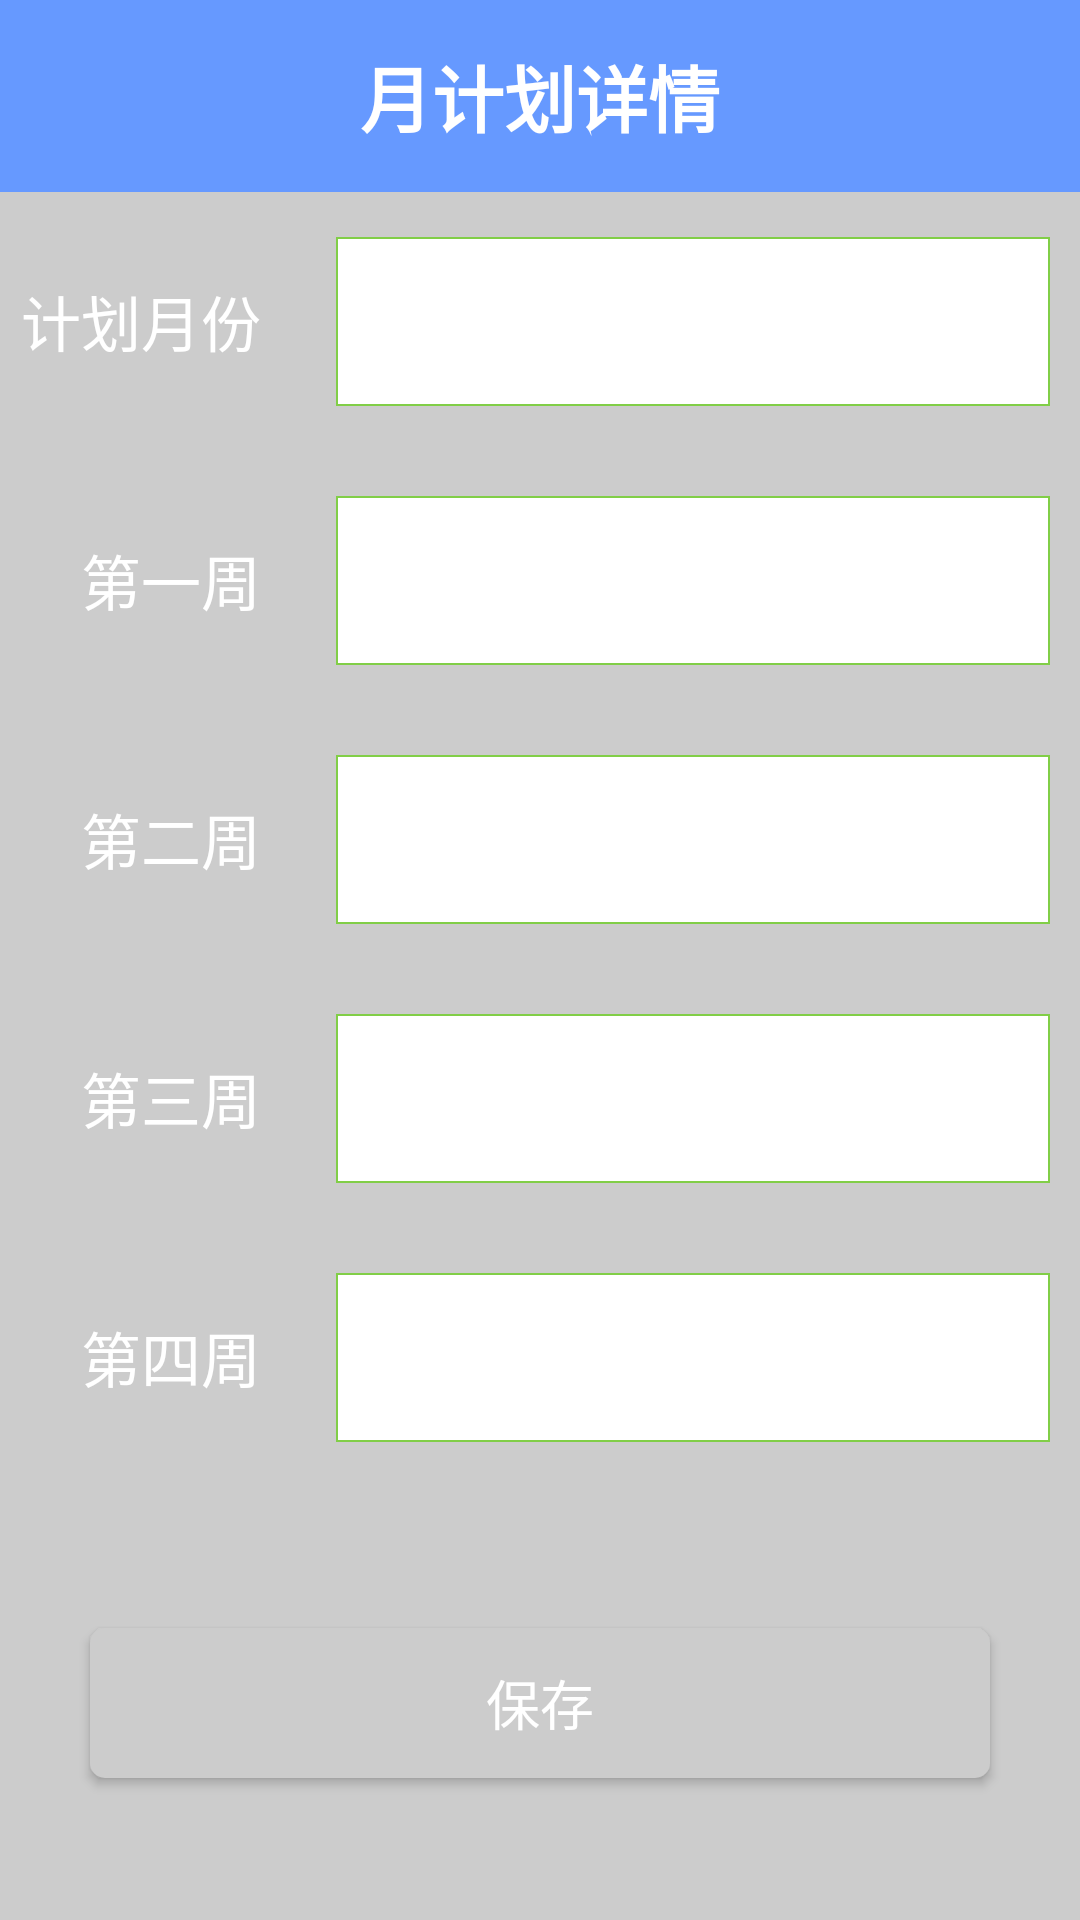

Write the Android layout XML for this screen, with the resource values it uses.
<!-- AndroidManifest.xml: application theme AppTheme -->
<!-- res/layout/activity_make_month_plan_detail.xml -->
<LinearLayout xmlns:android="http://schemas.android.com/apk/res/android"
    android:layout_width="match_parent"
    android:layout_height="match_parent"
    android:orientation="vertical"
    >

    <RelativeLayout
        android:layout_width="match_parent"
        android:layout_height="0dp"
        android:layout_weight="1"
        android:orientation="horizontal"
        android:background="#6699ff"
        >
        <ImageView
            android:id="@+id/month_plan_back"
            android:layout_width="50dp"
            android:layout_height="match_parent"
            android:background="@mipmap/back"
            android:layout_gravity="center_vertical"/>
        <TextView
            android:id="@+id/text_month_plan"
            android:layout_width="match_parent"
            android:layout_height="match_parent"
            android:gravity="center"
            android:text="月计划详情"
            android:textColor="#ffffff"
            android:textSize="24sp"
            android:textStyle="bold"
            />
    </RelativeLayout>

    <LinearLayout
        android:layout_width="match_parent"
        android:layout_height="0dp"
        android:layout_weight="9"
        android:orientation="vertical"
        android:background="#cccccc"
        >

        <LinearLayout
            android:layout_width="match_parent"
            android:layout_height="0dp"
            android:layout_weight="1.5"
            android:orientation="horizontal"
            >
            <TextView
                android:layout_width="0dp"
                android:layout_height="match_parent"
                android:layout_weight="3"
                android:text="计划月份"
                android:textColor="#ffffff"
                android:textSize="20sp"
                android:gravity="center_vertical|right"
                android:paddingRight="15dp"
                />
            <TextView
                android:id="@+id/curr_plan_month"
                android:layout_width="0dp"
                android:layout_height="match_parent"
                android:layout_weight="7"
                android:background="@drawable/custom_editbox_style"
                android:layout_marginLeft="10dp"
                android:layout_marginTop="15dp"
                android:layout_marginRight="10dp"
                android:layout_marginBottom="15dp"
                android:gravity="center_vertical"/>
        </LinearLayout>
        <LinearLayout
            android:layout_width="match_parent"
            android:layout_height="0dp"
            android:layout_weight="1.5"
            android:orientation="horizontal"
            >
            <TextView
                android:layout_width="0dp"
                android:layout_height="match_parent"
                android:layout_weight="3"
                android:text="第一周"
                android:textColor="#ffffff"
                android:textSize="20sp"
                android:gravity="center_vertical|right"
                android:paddingRight="15dp"
                />
            <EditText
                android:id="@+id/plan_week_1"
                android:layout_width="0dp"
                android:layout_height="match_parent"
                android:layout_weight="7"
                android:background="@drawable/custom_editbox_style"
                android:layout_marginLeft="10dp"
                android:layout_marginTop="15dp"
                android:layout_marginRight="10dp"
                android:layout_marginBottom="15dp"
                android:gravity="center_vertical"/>
        </LinearLayout>
        <LinearLayout
            android:layout_width="match_parent"
            android:layout_height="0dp"
            android:layout_weight="1.5"
            android:orientation="horizontal"
            >
            <TextView
                android:layout_width="0dp"
                android:layout_height="match_parent"
                android:layout_weight="3"
                android:text="第二周"
                android:textColor="#ffffff"
                android:textSize="20sp"
                android:gravity="center_vertical|right"
                android:paddingRight="15dp"
                />
            <EditText
                android:id="@+id/plan_week_2"
                android:layout_width="0dp"
                android:layout_height="match_parent"
                android:layout_weight="7"
                android:background="@drawable/custom_editbox_style"
                android:layout_marginLeft="10dp"
                android:layout_marginTop="15dp"
                android:layout_marginRight="10dp"
                android:layout_marginBottom="15dp"
                android:gravity="center_vertical"/>
        </LinearLayout>
        <LinearLayout
            android:layout_width="match_parent"
            android:layout_height="0dp"
            android:layout_weight="1.5"
            android:orientation="horizontal"
            >
            <TextView
                android:layout_width="0dp"
                android:layout_height="match_parent"
                android:layout_weight="3"
                android:text="第三周"
                android:textColor="#ffffff"
                android:textSize="20sp"
                android:gravity="center_vertical|right"
                android:paddingRight="15dp"
                />
            <EditText
                android:id="@+id/plan_week_3"
                android:layout_width="0dp"
                android:layout_height="match_parent"
                android:layout_weight="7"
                android:background="@drawable/custom_editbox_style"
                android:layout_marginLeft="10dp"
                android:layout_marginTop="15dp"
                android:layout_marginRight="10dp"
                android:layout_marginBottom="15dp"
                android:gravity="center_vertical"/>
        </LinearLayout>
        <LinearLayout
            android:layout_width="match_parent"
            android:layout_height="0dp"
            android:layout_weight="1.5"
            android:orientation="horizontal"
            >
            <TextView
                android:layout_width="0dp"
                android:layout_height="match_parent"
                android:layout_weight="3"
                android:text="第四周"
                android:textColor="#ffffff"
                android:textSize="20sp"
                android:gravity="center_vertical|right"
                android:paddingRight="15dp"
                />
            <EditText
                android:id="@+id/plan_week_4"
                android:layout_width="0dp"
                android:layout_height="match_parent"
                android:layout_weight="7"
                android:background="@drawable/custom_editbox_style"
                android:layout_marginLeft="10dp"
                android:layout_marginTop="15dp"
                android:layout_marginRight="10dp"
                android:layout_marginBottom="15dp"
                android:gravity="center_vertical"/>
        </LinearLayout>
        <RelativeLayout
            android:layout_width="match_parent"
            android:layout_height="0dp"
            android:layout_weight="2.5">
            <Button
                android:layout_width="300dp"
                android:layout_height="50dp"
                android:id="@+id/button_make_month_plan"
                android:background="@drawable/round_button_selector"
                android:text="保存"
                android:textColor="#ffffff"
                android:textSize="18sp"
                android:layout_centerInParent="true"
                />
        </RelativeLayout>
    </LinearLayout>
</LinearLayout>
<!-- resources referenced by this layout -->
<resources>
  <!-- drawable custom_editbox_style (drawable) -->
  <?xml version="1.0" encoding="utf-8"?>
  <shape xmlns:android="http://schemas.android.com/apk/res/android">
      
      <solid android:color="#ffffff"/>
      
      <stroke android:width="0.5dip" android:color="#81CE47" />
  </shape>
  <!-- drawable round_button_selector (drawable) -->
  <?xml version="1.0" encoding="utf-8"?>
  <selector xmlns:android="http://schemas.android.com/apk/res/android">
  
  
      <item android:state_pressed="true"   android:drawable= "@drawable/round_button_pressed" />
      
      <item android:state_selected="true"   android:drawable="@drawable/round_button_pressed" />
      
      <item android:state_focused="true"   android:drawable="@drawable/round_button_pressed" />
      
      <item android:drawable="@drawable/round_button_normal" />
  </selector>
  <style name="AppTheme" parent="Theme.AppCompat.Light.DarkActionBar">
          
      </style>
  <!-- drawable round_button_pressed (drawable) -->
  <?xml version="1.0" encoding="utf-8"?>
  <shape xmlns:android="http://schemas.android.com/apk/res/android"
      android:shape="rectangle">
  
      
      <solid android:color="#ffffff" />
      
      
      <corners android:radius="25dp" />
  
      <stroke android:width="2dip" android:color="#6699ff" />
  
  </shape>
  <!-- drawable round_button_normal (drawable) -->
  <?xml version="1.0" encoding="utf-8"?>
  <shape xmlns:android="http://schemas.android.com/apk/res/android"
      android:shape="rectangle">
  
      
      <solid android:color="#cccccc" />
      
      
      <corners android:radius="5dp"/>
  </shape>
</resources>
